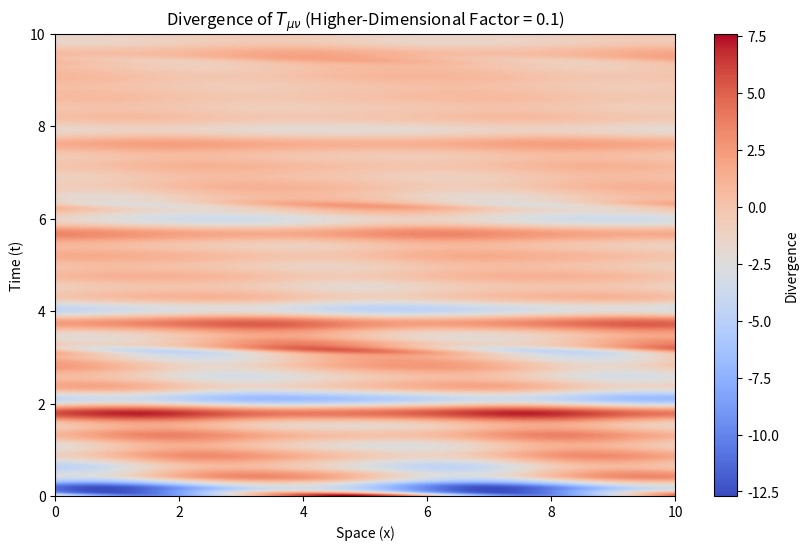
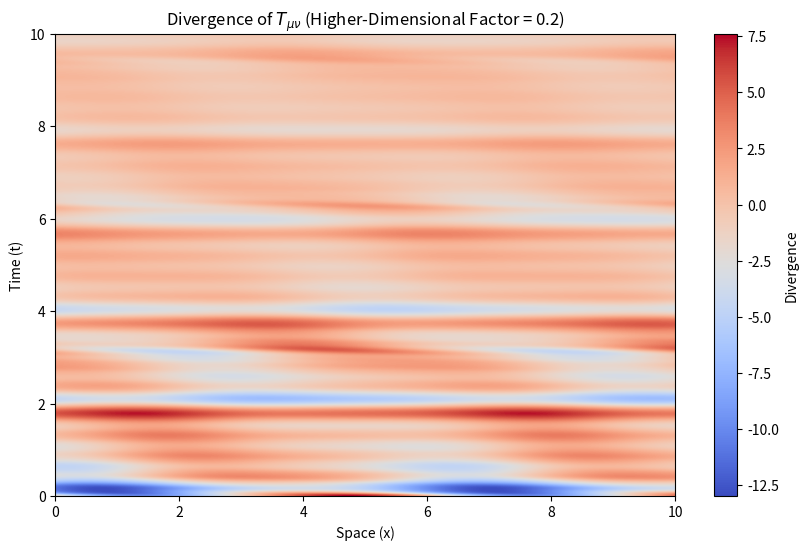
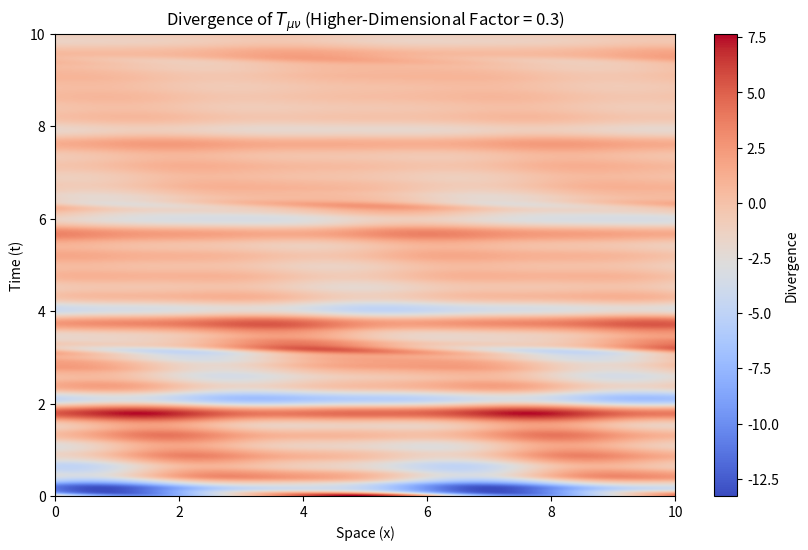
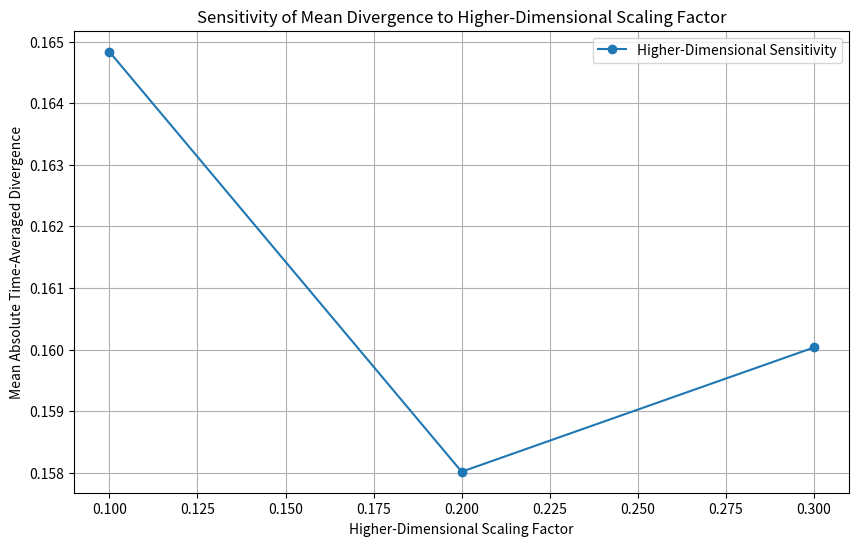

Write the Python code that produced these figures, in order.
import numpy as np
import matplotlib.pyplot as plt

# Constants
gamma = 0.2  # Optimal damping factor
omega = 2.0  # Base frequency
phi = (1 + np.sqrt(5)) / 2  # Golden ratio
k = 1.0  # Spatial wave number
rho_n = 1.0  # Base energy density for n = 1
lambda_res = 0.75  # Optimal nonlinear coupling strength from previous analysis
time = np.linspace(0, 10, 500)  # Time array
x = np.linspace(0, 10, 500)  # Space array

# Higher-dimensional contributions
higher_dim_factors = [0.1, 0.2, 0.3]  # Scaling factors for higher-dimensional terms
n_max = 20  # Number of terms in the summation

# Initialize storage for results
higher_dim_results = []

# Loop through higher-dimensional scaling factors
for higher_dim_factor in higher_dim_factors:
    # Initialize components
    T_time = np.zeros((len(time), len(x)))
    T_res = np.zeros((len(time), len(x)))
    T_extra = np.zeros((len(time), len(x)))

    # Compute the damped oscillatory term
    for n in range(1, n_max + 1):
        T_time += (rho_n / n**2) * np.exp(-gamma * time[:, None]) * np.cos(n * omega * time[:, None] + k * x[None, :])

    # Add nonlinear product term
    for i in range(1, 5):  # 4 interacting components
        T_res += lambda_res * (rho_n / i) * np.exp(-gamma * time[:, None]) * np.cos(phi * omega * i * time[:, None])

    # Add higher-dimensional term
    T_extra += higher_dim_factor * np.exp(-gamma * time[:, None]) * np.cos(omega * x[None, :] + k * time[:, None])

    # Time and spatial derivatives
    T_time_derivative = np.gradient(T_time + T_res + T_extra, time, axis=0)  # Derivative with respect to time
    T_space_derivative = np.gradient(T_time + T_res + T_extra, x, axis=1)  # Derivative with respect to space

    # Total divergence
    divergence = T_time_derivative + T_space_derivative

    # Time-averaged divergence
    time_averaged_divergence = np.mean(divergence, axis=0)
    higher_dim_results.append((higher_dim_factor, np.mean(np.abs(time_averaged_divergence))))

    # Plot divergence map for each higher_dim_factor
    plt.figure(figsize=(10, 6))
    plt.imshow(divergence, extent=[x.min(), x.max(), time.min(), time.max()], aspect='auto', origin='lower', cmap='coolwarm')
    plt.colorbar(label="Divergence")
    plt.title(f"Divergence of $T_{{\\mu\\nu}}$ (Higher-Dimensional Factor = {higher_dim_factor})")
    plt.xlabel("Space (x)")
    plt.ylabel("Time (t)")
    plt.show()

# Plot: Higher-dimensional factor sensitivity
higher_dim_values, mean_divergences = zip(*higher_dim_results)
plt.figure(figsize=(10, 6))
plt.plot(higher_dim_values, mean_divergences, marker='o', label="Higher-Dimensional Sensitivity")
plt.title("Sensitivity of Mean Divergence to Higher-Dimensional Scaling Factor")
plt.xlabel("Higher-Dimensional Scaling Factor")
plt.ylabel("Mean Absolute Time-Averaged Divergence")
plt.grid()
plt.legend()
plt.show()
